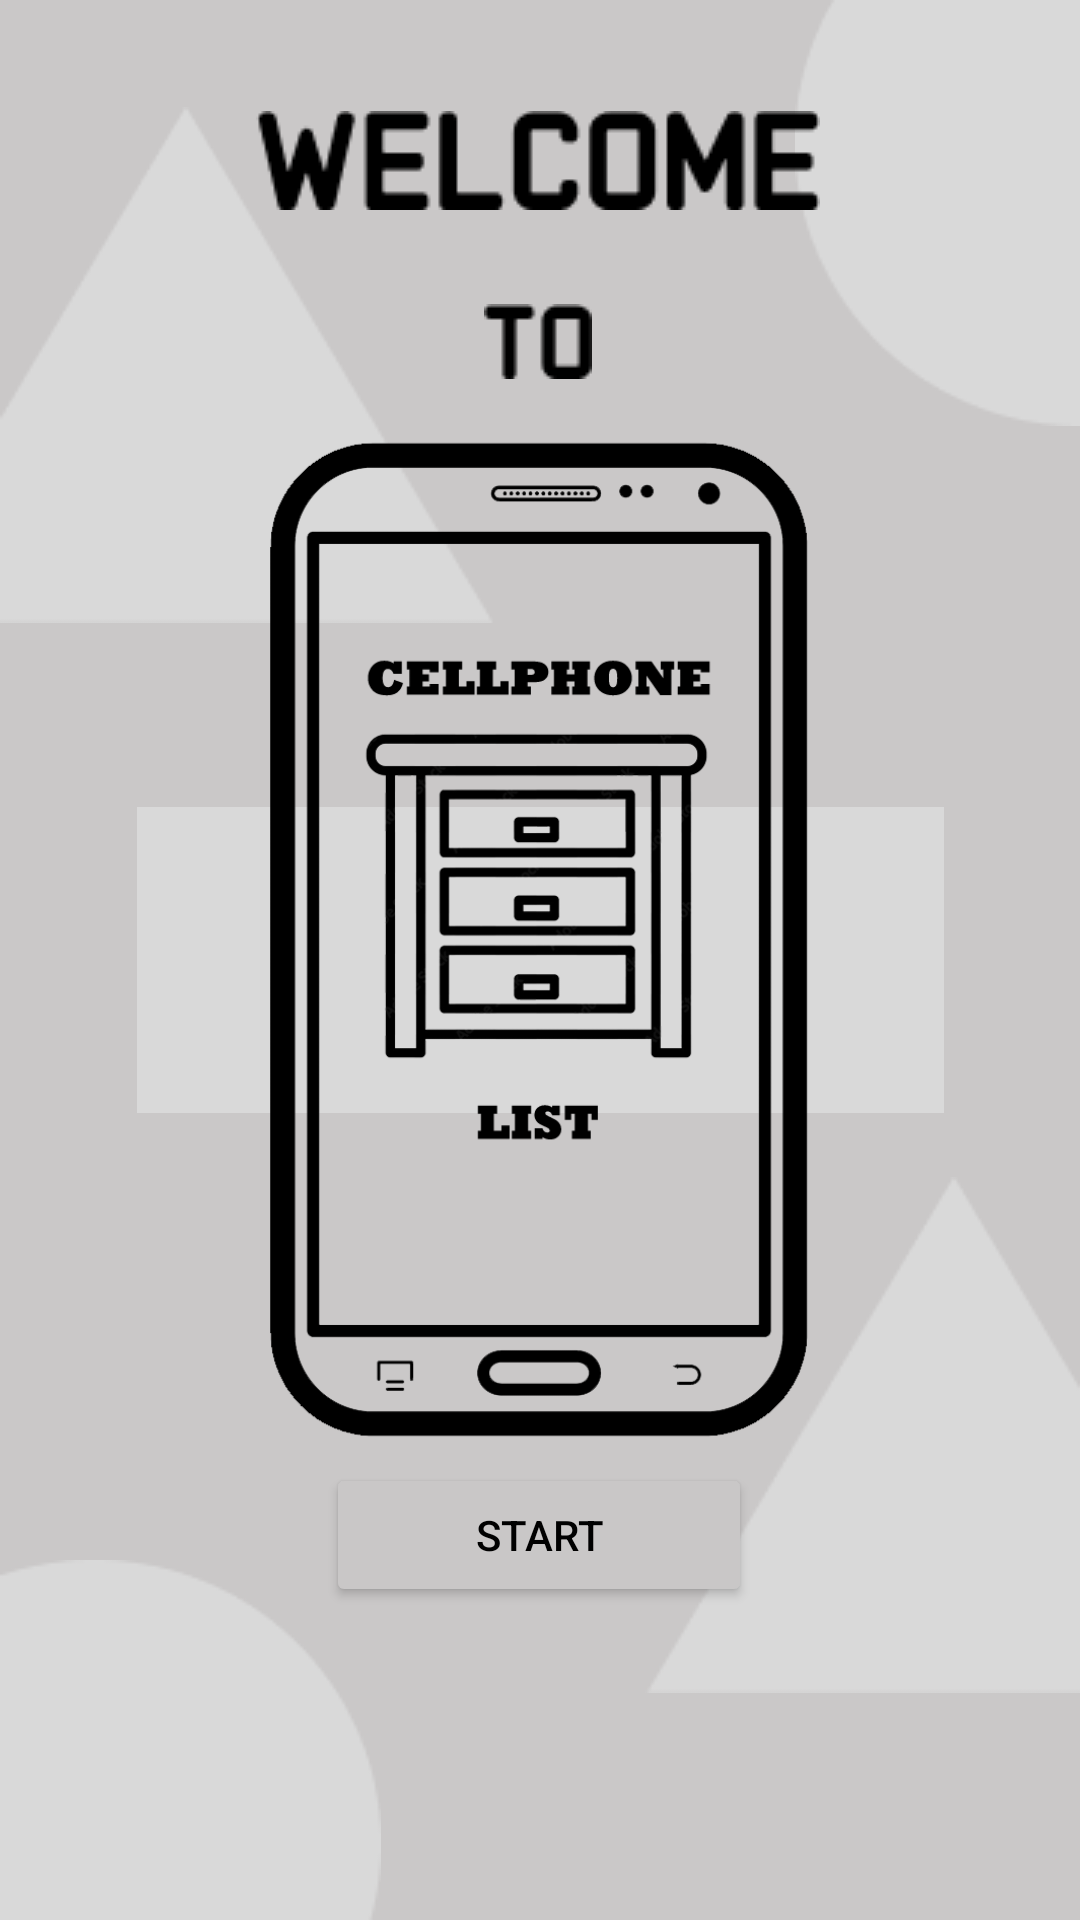

Here is an Android app screen rendered from its layout file. Give the layout XML and the strings, colors and styles it references.
<!-- AndroidManifest.xml: application theme Theme.CellphoneList -->
<!-- res/layout/activity_main.xml -->
<?xml version="1.0" encoding="utf-8"?>
<androidx.constraintlayout.widget.ConstraintLayout xmlns:android="http://schemas.android.com/apk/res/android"
    xmlns:app="http://schemas.android.com/apk/res-auto"
    xmlns:tools="http://schemas.android.com/tools"
    android:layout_width="match_parent"
    android:layout_height="match_parent"
    android:background="#CBC9C9"
    android:backgroundTint="#CAC8C8"
    tools:context=".MainActivity">

    <ImageView
        android:id="@+id/imageView5"
        android:layout_width="wrap_content"
        android:layout_height="wrap_content"
        app:layout_constraintBottom_toBottomOf="parent"
        app:layout_constraintEnd_toEndOf="parent"
        app:layout_constraintStart_toStartOf="parent"
        app:layout_constraintTop_toTopOf="parent"
        app:srcCompat="@drawable/rectangle_4" />

    <ImageView
        android:id="@+id/imageView3"
        android:layout_width="wrap_content"
        android:layout_height="wrap_content"
        app:layout_constraintBottom_toBottomOf="parent"
        app:layout_constraintEnd_toEndOf="parent"
        app:layout_constraintHorizontal_bias="0.0"
        app:layout_constraintStart_toStartOf="parent"
        app:layout_constraintTop_toTopOf="parent"
        app:layout_constraintVertical_bias="1.0"
        app:srcCompat="@drawable/ellipse_1" />

    <ImageView
        android:id="@+id/imageView4"
        android:layout_width="wrap_content"
        android:layout_height="wrap_content"
        app:layout_constraintBottom_toBottomOf="parent"
        app:layout_constraintEnd_toEndOf="parent"
        app:layout_constraintHorizontal_bias="1.0"
        app:layout_constraintStart_toStartOf="parent"
        app:layout_constraintTop_toTopOf="parent"
        app:layout_constraintVertical_bias="0.838"
        app:srcCompat="@drawable/polygon_2" />

    <ImageView
        android:id="@+id/imageView6"
        android:layout_width="wrap_content"
        android:layout_height="wrap_content"
        app:layout_constraintBottom_toBottomOf="parent"
        app:layout_constraintEnd_toEndOf="parent"
        app:layout_constraintHorizontal_bias="0.0"
        app:layout_constraintStart_toStartOf="parent"
        app:layout_constraintTop_toTopOf="parent"
        app:layout_constraintVertical_bias="0.076"
        app:srcCompat="@drawable/polygon_1" />

    <ImageView
        android:id="@+id/imageView2"
        android:layout_width="284dp"
        android:layout_height="382dp"
        app:layout_constraintBottom_toBottomOf="parent"
        app:layout_constraintEnd_toEndOf="parent"
        app:layout_constraintHorizontal_bias="0.496"
        app:layout_constraintStart_toStartOf="parent"
        app:layout_constraintTop_toTopOf="parent"
        app:layout_constraintVertical_bias="0.467"
        app:srcCompat="@drawable/cplogo" />

    <ImageView
        android:id="@+id/imageView8"
        android:layout_width="wrap_content"
        android:layout_height="wrap_content"
        app:layout_constraintBottom_toBottomOf="parent"
        app:layout_constraintEnd_toEndOf="parent"
        app:layout_constraintHorizontal_bias="1.0"
        app:layout_constraintStart_toStartOf="parent"
        app:layout_constraintTop_toTopOf="parent"
        app:layout_constraintVertical_bias="0.0"
        app:srcCompat="@drawable/ellipse_2" />

    <Button
        android:id="@+id/submit"
        android:layout_width="142dp"
        android:layout_height="48dp"
        android:backgroundTint="#C9C7C7"
        android:text="START"
        android:onClick="start"
        android:textColor="#000000"
        app:cornerRadius="10dp"
        app:layout_constraintBottom_toBottomOf="parent"
        app:layout_constraintEnd_toEndOf="parent"
        app:layout_constraintHorizontal_bias="0.498"
        app:layout_constraintStart_toStartOf="parent"
        app:layout_constraintTop_toTopOf="parent"
        app:layout_constraintVertical_bias="0.824"
        app:strokeColor="#000000"
        app:strokeWidth="3dp" />

    <ImageView
        android:id="@+id/imageView9"
        android:layout_width="wrap_content"
        android:layout_height="wrap_content"
        app:layout_constraintBottom_toBottomOf="parent"
        app:layout_constraintEnd_toEndOf="parent"
        app:layout_constraintHorizontal_bias="0.497"
        app:layout_constraintStart_toStartOf="parent"
        app:layout_constraintTop_toTopOf="parent"
        app:layout_constraintVertical_bias="0.061"
        app:srcCompat="@drawable/welcome" />

    <ImageView
        android:id="@+id/imageView10"
        android:layout_width="wrap_content"
        android:layout_height="wrap_content"
        app:layout_constraintBottom_toBottomOf="parent"
        app:layout_constraintEnd_toEndOf="parent"
        app:layout_constraintHorizontal_bias="0.498"
        app:layout_constraintStart_toStartOf="parent"
        app:layout_constraintTop_toTopOf="parent"
        app:layout_constraintVertical_bias="0.165"
        app:srcCompat="@drawable/to" />

</androidx.constraintlayout.widget.ConstraintLayout>
<!-- resources referenced by this layout -->
<resources>
  <!-- drawable cplogo: png bitmap (drawable, 62005 bytes) -->
  <!-- drawable ellipse_1: png bitmap (drawable, 1204 bytes) -->
  <!-- drawable ellipse_2: png bitmap (drawable, 1381 bytes) -->
  <!-- drawable polygon_1: png bitmap (drawable, 1838 bytes) -->
  <!-- drawable polygon_2: png bitmap (drawable, 1703 bytes) -->
  <!-- drawable rectangle_4: png bitmap (drawable, 429 bytes) -->
  <!-- drawable to: png bitmap (drawable, 339 bytes) -->
  <!-- drawable welcome: png bitmap (drawable, 1596 bytes) -->
  <style name="Theme.CellphoneList" parent="Base.Theme.CellphoneList" />
  <style name="Base.Theme.CellphoneList" parent="Theme.Material3.DayNight.NoActionBar">
          
          
      </style>
</resources>
